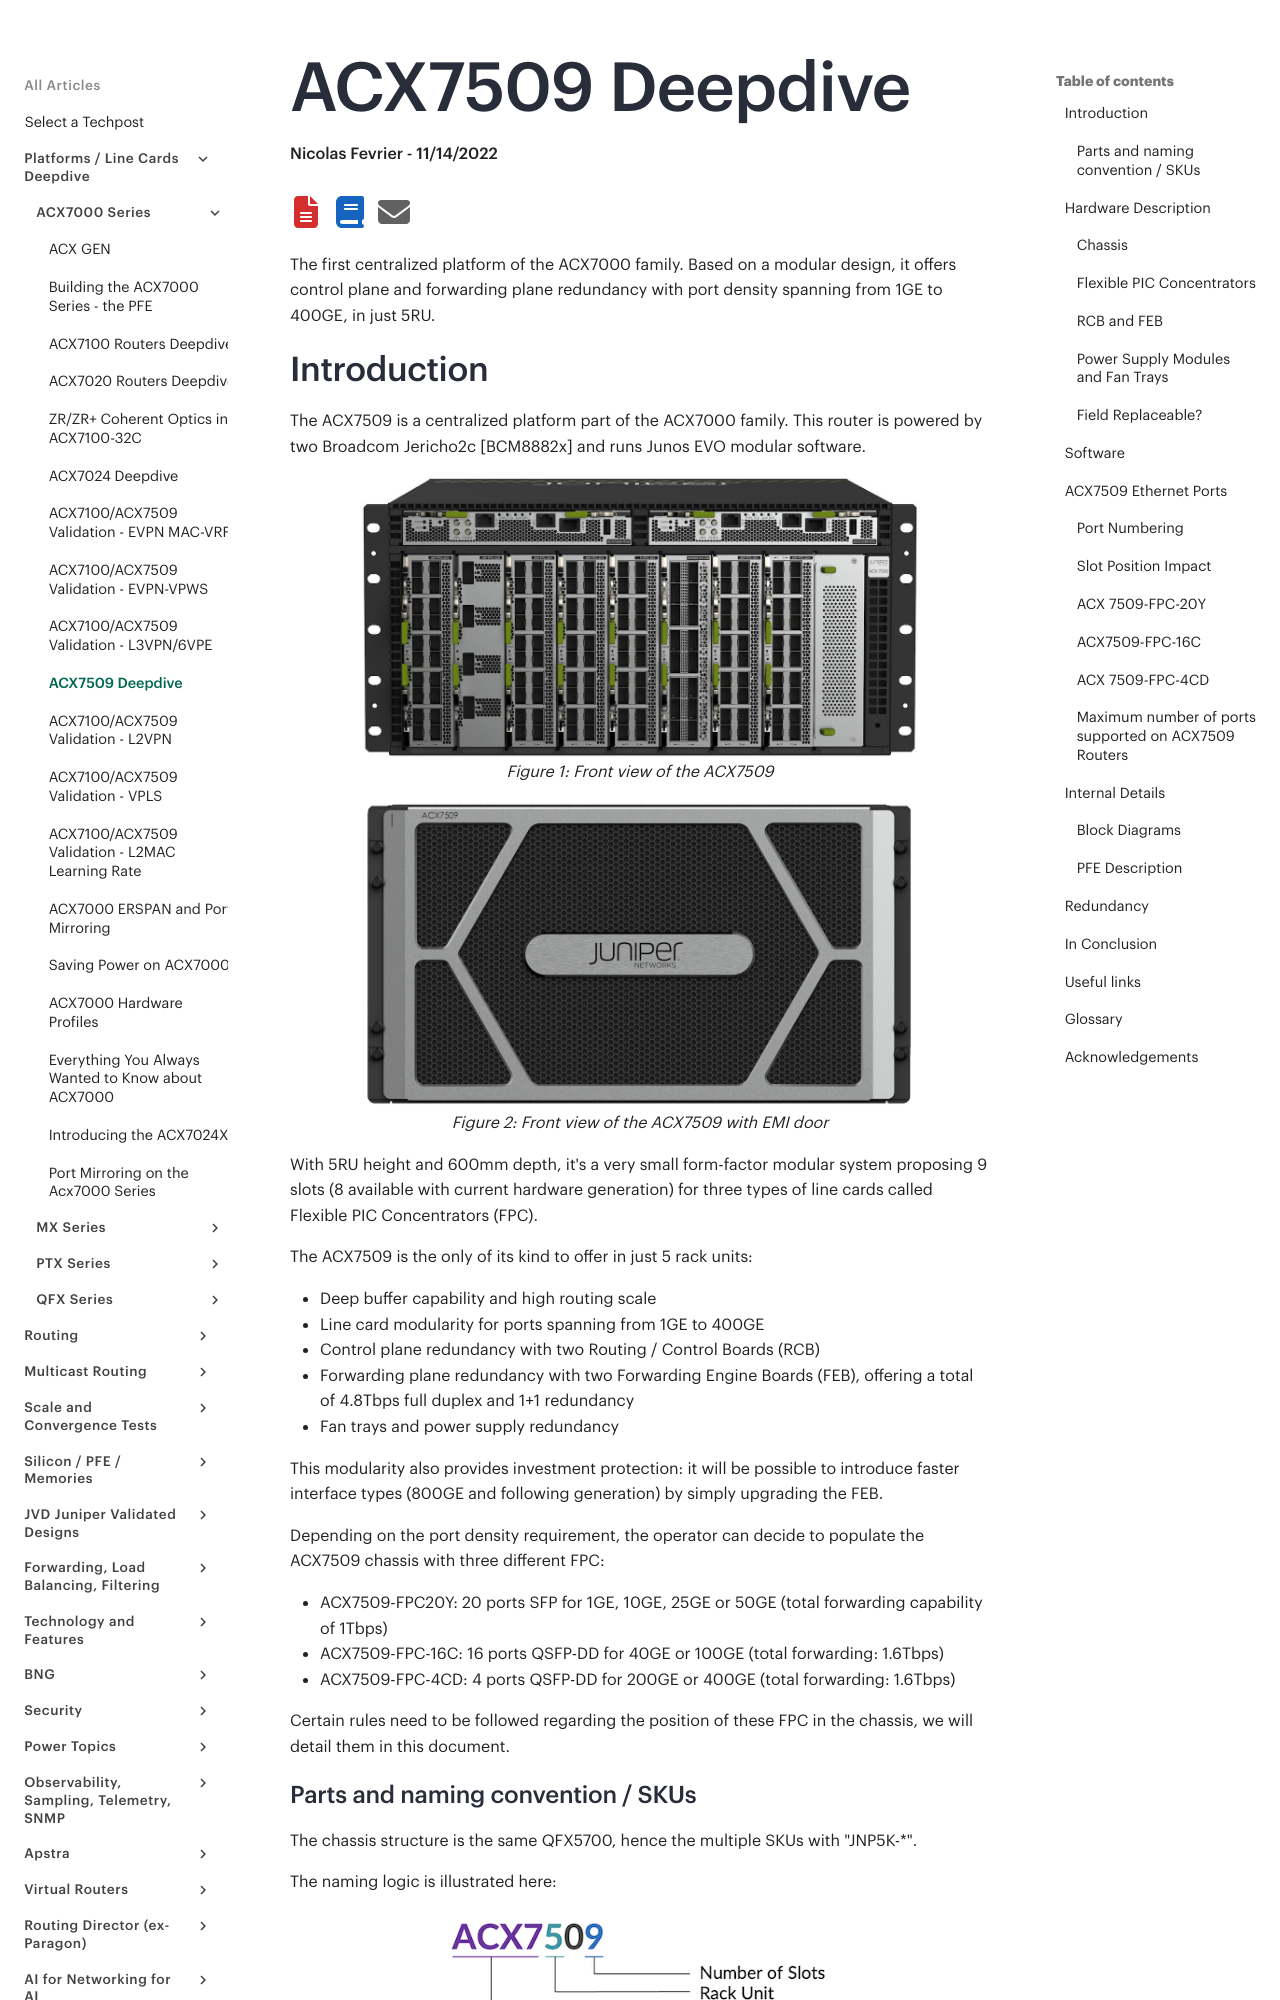

repository: Juniper/techpost · page: articles/acx7509-deepdive/article/index.html · generator: mkdocs

# ACX7509 Deepdive

**Nicolas Fevrier - 11/14/2022**

The first centralized platform of the ACX7000 family. Based on a modular design, it offers control plane and forwarding plane redundancy with port density spanning from 1GE to 400GE, in just 5RU.

## Introduction

The ACX7509 is a centralized platform part of the ACX7000 family. This router is powered by two Broadcom Jericho2c [BCM8882x] and runs Junos EVO modular software.

![Front view of the ACX7509](images/picture3.jpeg)

![Front view of the ACX7509 with EMI door](images/picture4.png)

With 5RU height and 600mm depth, it's a very small form-factor modular system proposing 9 slots (8 available with current hardware generation) for three types of line cards called Flexible PIC Concentrators (FPC).

The ACX7509 is the only of its kind to offer in just 5 rack units:

- Deep buffer capability and high routing scale
- Line card modularity for ports spanning from 1GE to 400GE
- Control plane redundancy with two Routing / Control Boards (RCB)
- Forwarding plane redundancy with two Forwarding Engine Boards (FEB), offering a total of 4.8Tbps full duplex and 1+1 redundancy
- Fan trays and power supply redundancy

This modularity also provides investment protection: it will be possible to introduce faster interface types (800GE and following generation) by simply upgrading the FEB.

Depending on the port density requirement, the operator can decide to populate the ACX7509 chassis with three different FPC:

- ACX7509-FPC20Y: 20 ports SFP for 1GE, 10GE, 25GE or 50GE (total forwarding capability of 1Tbps)
- ACX7509-FPC-16C: 16 ports QSFP-DD for 40GE or 100GE (total forwarding: 1.6Tbps)
- ACX7509-FPC-4CD: 4 ports QSFP-DD for 200GE or 400GE (total forwarding: 1.6Tbps)

Certain rules need to be followed regarding the position of these FPC in the chassis, we will detail them in this document.
